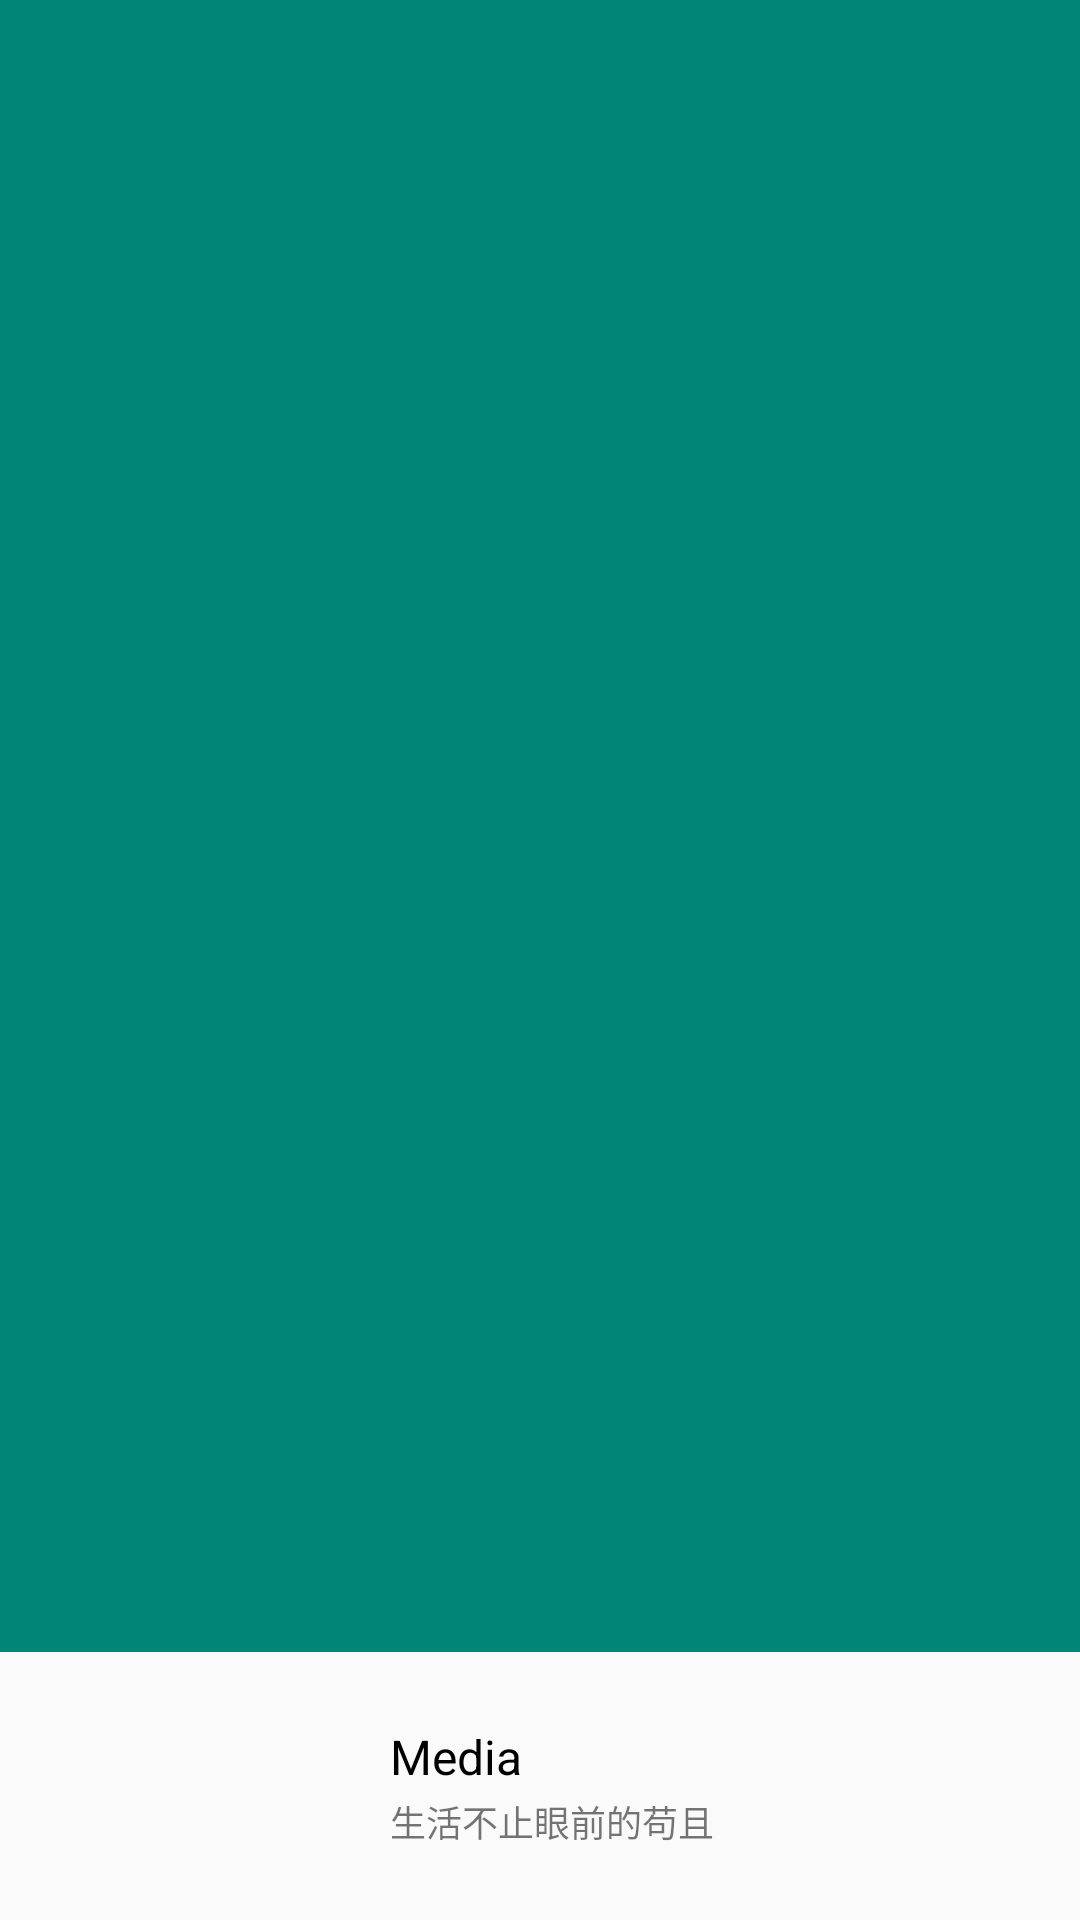

Android layout source for this screen:
<!-- AndroidManifest.xml: application theme AppTheme -->
<!-- res/layout/activity_launch.xml -->
<?xml version="1.0" encoding="utf-8"?>
<LinearLayout xmlns:android="http://schemas.android.com/apk/res/android"
    xmlns:tools="http://schemas.android.com/tools"
    android:layout_width="match_parent"
    android:layout_height="match_parent"
    android:orientation="vertical"
    tools:context=".LaunchActivity">

    <FrameLayout
        android:layout_width="match_parent"
        android:layout_height="0dp"
        android:layout_weight="1"
        android:background="@color/colorPrimary">

    </FrameLayout>

    <LinearLayout
        android:layout_width="match_parent"
        android:layout_height="wrap_content"
        android:gravity="center"
        android:padding="24dp">

        <ImageView
            android:layout_width="wrap_content"
            android:layout_height="wrap_content"
            android:contentDescription="@string/app_name"
            android:src="@mipmap/ic_launcher" />

        <RelativeLayout
            android:layout_width="wrap_content"
            android:layout_height="wrap_content"
            android:layout_marginStart="8dp"
            android:layout_marginLeft="8dp">

            <TextView
                android:id="@+id/tv_app_name"
                android:layout_width="wrap_content"
                android:layout_height="wrap_content"
                android:text="@string/app_name"
                android:textColor="@android:color/black"
                android:textSize="16sp" />

            <TextView
                android:layout_width="wrap_content"
                android:layout_height="wrap_content"
                android:layout_below="@+id/tv_app_name"
                android:layout_marginTop="2dp"
                android:text="@string/app_description"
                android:textSize="12sp" />
        </RelativeLayout>

    </LinearLayout>

</LinearLayout>
<!-- resources referenced by this layout -->
<resources>
  <color name="colorPrimary">#008577</color>
  <string name="app_description">生活不止眼前的苟且</string>
  <string name="app_name">Media</string>
  <style name="AppTheme" parent="Theme.AppCompat.Light.NoActionBar">
          
          <item name="colorPrimary">@color/colorPrimary</item>
          <item name="colorPrimaryDark">@color/colorPrimaryDark</item>
          <item name="colorAccent">@color/colorAccent</item>
          <item name="windowActionBar">false</item>
          <item name="windowNoTitle">true</item>
      </style>
  <color name="colorPrimaryDark">#00574B</color>
  <color name="colorAccent">#D81B60</color>
</resources>
